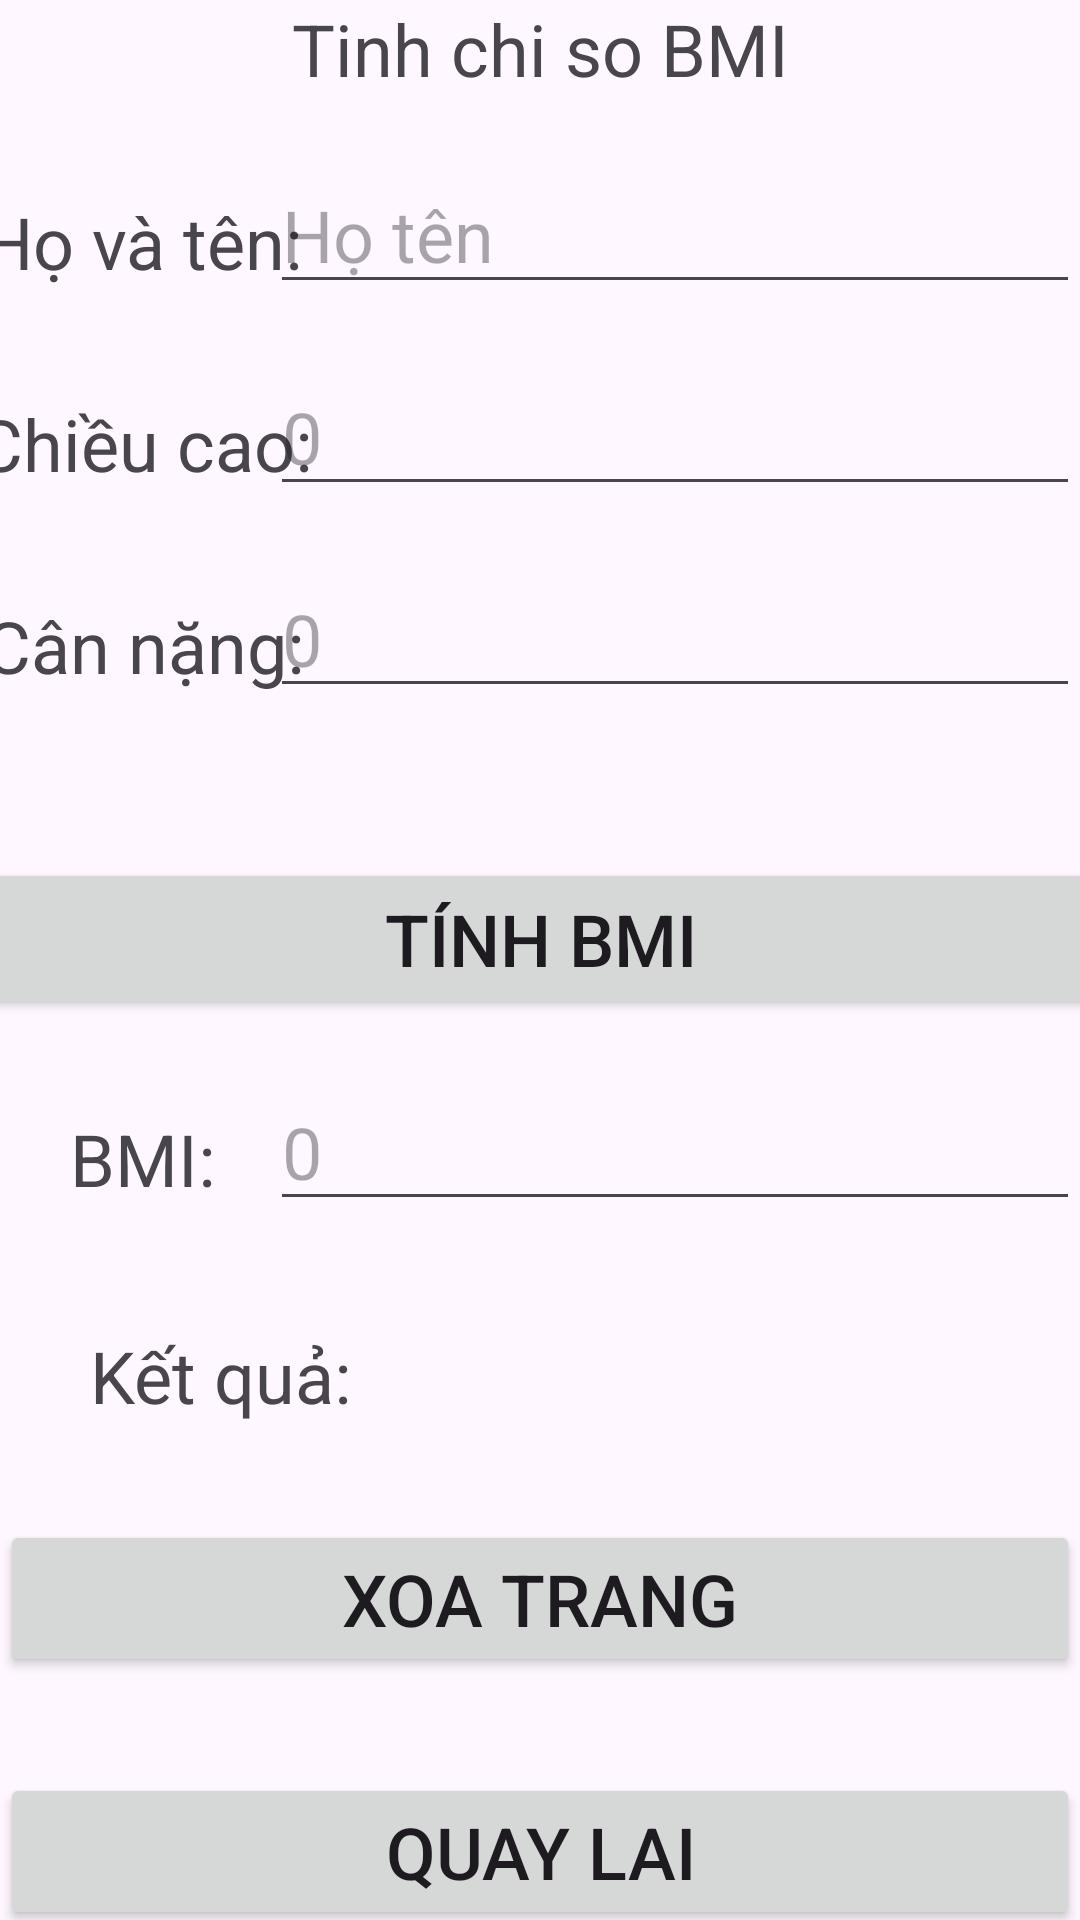

This screen was rendered from an Android layout file. Write that file and the resources it references.
<!-- AndroidManifest.xml: application theme Theme.OnThiCuoiKi -->
<!-- res/layout/activity_chi_so_bmi.xml -->
<?xml version="1.0" encoding="utf-8"?>
<androidx.constraintlayout.widget.ConstraintLayout xmlns:android="http://schemas.android.com/apk/res/android"
    xmlns:app="http://schemas.android.com/apk/res-auto"
    xmlns:tools="http://schemas.android.com/tools"
    android:id="@+id/main"
    android:layout_width="match_parent"
    android:layout_height="match_parent"
    tools:context=".ChiSoBMI">

    <TextView
        android:id="@+id/textView5"
        android:layout_width="match_parent"
        android:layout_height="wrap_content"
        android:gravity="center"
        android:text="Tinh chi so BMI"
        android:textSize="24sp"
        app:layout_constraintEnd_toEndOf="parent"
        app:layout_constraintStart_toStartOf="parent"
        app:layout_constraintTop_toTopOf="parent" />

    <TextView
        android:id="@+id/textView2"
        android:layout_width="wrap_content"
        android:layout_height="wrap_content"
        android:layout_marginStart="5dp"
        android:layout_marginTop="32dp"
        android:text="Họ và tên:"
        android:textSize="24sp"
        app:layout_constraintEnd_toStartOf="@+id/txtBMIFullname"
        app:layout_constraintHorizontal_bias="0.523"
        app:layout_constraintStart_toStartOf="parent"
        app:layout_constraintTop_toBottomOf="@+id/textView5" />

    <EditText
        android:id="@+id/txtBMIFullname"
        android:layout_width="270dp"
        android:layout_height="47dp"
        android:ems="10"
        android:hint="Họ tên"
        android:inputType="text"
        android:textSize="24sp"
        app:layout_constraintBaseline_toBaselineOf="@+id/textView2"
        app:layout_constraintEnd_toEndOf="parent" />

    <TextView
        android:id="@+id/textView4"
        android:layout_width="wrap_content"
        android:layout_height="wrap_content"
        android:layout_marginStart="5dp"
        android:layout_marginTop="35dp"
        android:text="Chiều cao:"
        android:textSize="24sp"
        app:layout_constraintEnd_toStartOf="@+id/txtBMIHeight"
        app:layout_constraintStart_toStartOf="parent"
        app:layout_constraintTop_toBottomOf="@+id/textView2" />

    <EditText
        android:id="@+id/txtBMIHeight"
        android:layout_width="270dp"
        android:layout_height="47dp"
        android:ems="10"
        android:hint="0"
        android:inputType="number|numberDecimal"
        android:textSize="24sp"
        app:layout_constraintBaseline_toBaselineOf="@+id/textView4"
        app:layout_constraintEnd_toEndOf="parent" />

    <TextView
        android:id="@+id/textView6"
        android:layout_width="wrap_content"
        android:layout_height="wrap_content"
        android:layout_marginStart="5dp"
        android:layout_marginTop="35dp"
        android:text="Cân nặng:"
        android:textSize="24sp"
        app:layout_constraintEnd_toStartOf="@+id/txtBMIWeight"
        app:layout_constraintStart_toStartOf="parent"
        app:layout_constraintTop_toBottomOf="@+id/textView4" />

    <EditText
        android:id="@+id/txtBMIWeight"
        android:layout_width="270dp"
        android:layout_height="47dp"
        android:ems="10"
        android:hint="0"
        android:inputType="number|numberDecimal"
        android:textSize="24sp"
        app:layout_constraintBaseline_toBaselineOf="@+id/textView6"
        app:layout_constraintEnd_toEndOf="parent" />

    <Button
        android:id="@+id/btnBMITinh"
        android:layout_width="389dp"
        android:layout_height="54dp"
        android:layout_marginTop="50dp"
        android:text="Tính BMI"
        android:textSize="24sp"
        app:layout_constraintEnd_toEndOf="parent"
        app:layout_constraintStart_toStartOf="parent"
        app:layout_constraintTop_toBottomOf="@+id/txtBMIWeight" />

    <TextView
        android:id="@+id/textView7"
        android:layout_width="wrap_content"
        android:layout_height="wrap_content"
        android:layout_marginStart="5dp"
        android:layout_marginTop="30dp"
        android:text="BMI:"
        android:textSize="24sp"
        app:layout_constraintEnd_toStartOf="@+id/txtBMIKetQua"
        app:layout_constraintStart_toStartOf="parent"
        app:layout_constraintTop_toBottomOf="@+id/btnBMITinh" />

    <EditText
        android:id="@+id/txtBMIKetQua"
        android:layout_width="270dp"
        android:layout_height="47dp"
        android:ems="10"
        android:hint="0"
        android:inputType=""
        android:textSize="24sp"
        app:layout_constraintBaseline_toBaselineOf="@+id/textView7"
        app:layout_constraintEnd_toEndOf="parent" />

    <TextView
        android:id="@+id/lblBMIResult"
        android:layout_width="wrap_content"
        android:layout_height="wrap_content"
        android:layout_marginStart="30dp"
        android:layout_marginTop="40dp"
        android:text="Kết quả:"
        android:textSize="24sp"
        app:layout_constraintStart_toStartOf="parent"
        app:layout_constraintTop_toBottomOf="@+id/textView7" />

    <Button
        android:id="@+id/btnBMIQuayLai"
        android:layout_width="match_parent"
        android:layout_height="wrap_content"
        android:layout_marginTop="32dp"
        android:text="Quay lai"
        android:textSize="24sp"
        app:layout_constraintEnd_toEndOf="parent"
        app:layout_constraintHorizontal_bias="0.0"
        app:layout_constraintStart_toStartOf="parent"
        app:layout_constraintTop_toBottomOf="@+id/btnBMIXoaTrang" />

    <Button
        android:id="@+id/btnBMIXoaTrang"
        android:layout_width="match_parent"
        android:layout_height="wrap_content"
        android:layout_marginTop="32dp"
        android:text="Xoa trang"
        android:textSize="24sp"
        app:layout_constraintEnd_toEndOf="parent"
        app:layout_constraintStart_toStartOf="parent"
        app:layout_constraintTop_toBottomOf="@+id/lblBMIResult" />
</androidx.constraintlayout.widget.ConstraintLayout>
<!-- resources referenced by this layout -->
<resources>
  <style name="Theme.OnThiCuoiKi" parent="Base.Theme.OnThiCuoiKi" />
  <style name="Base.Theme.OnThiCuoiKi" parent="Theme.Material3.DayNight.NoActionBar">
          
          
      </style>
</resources>
